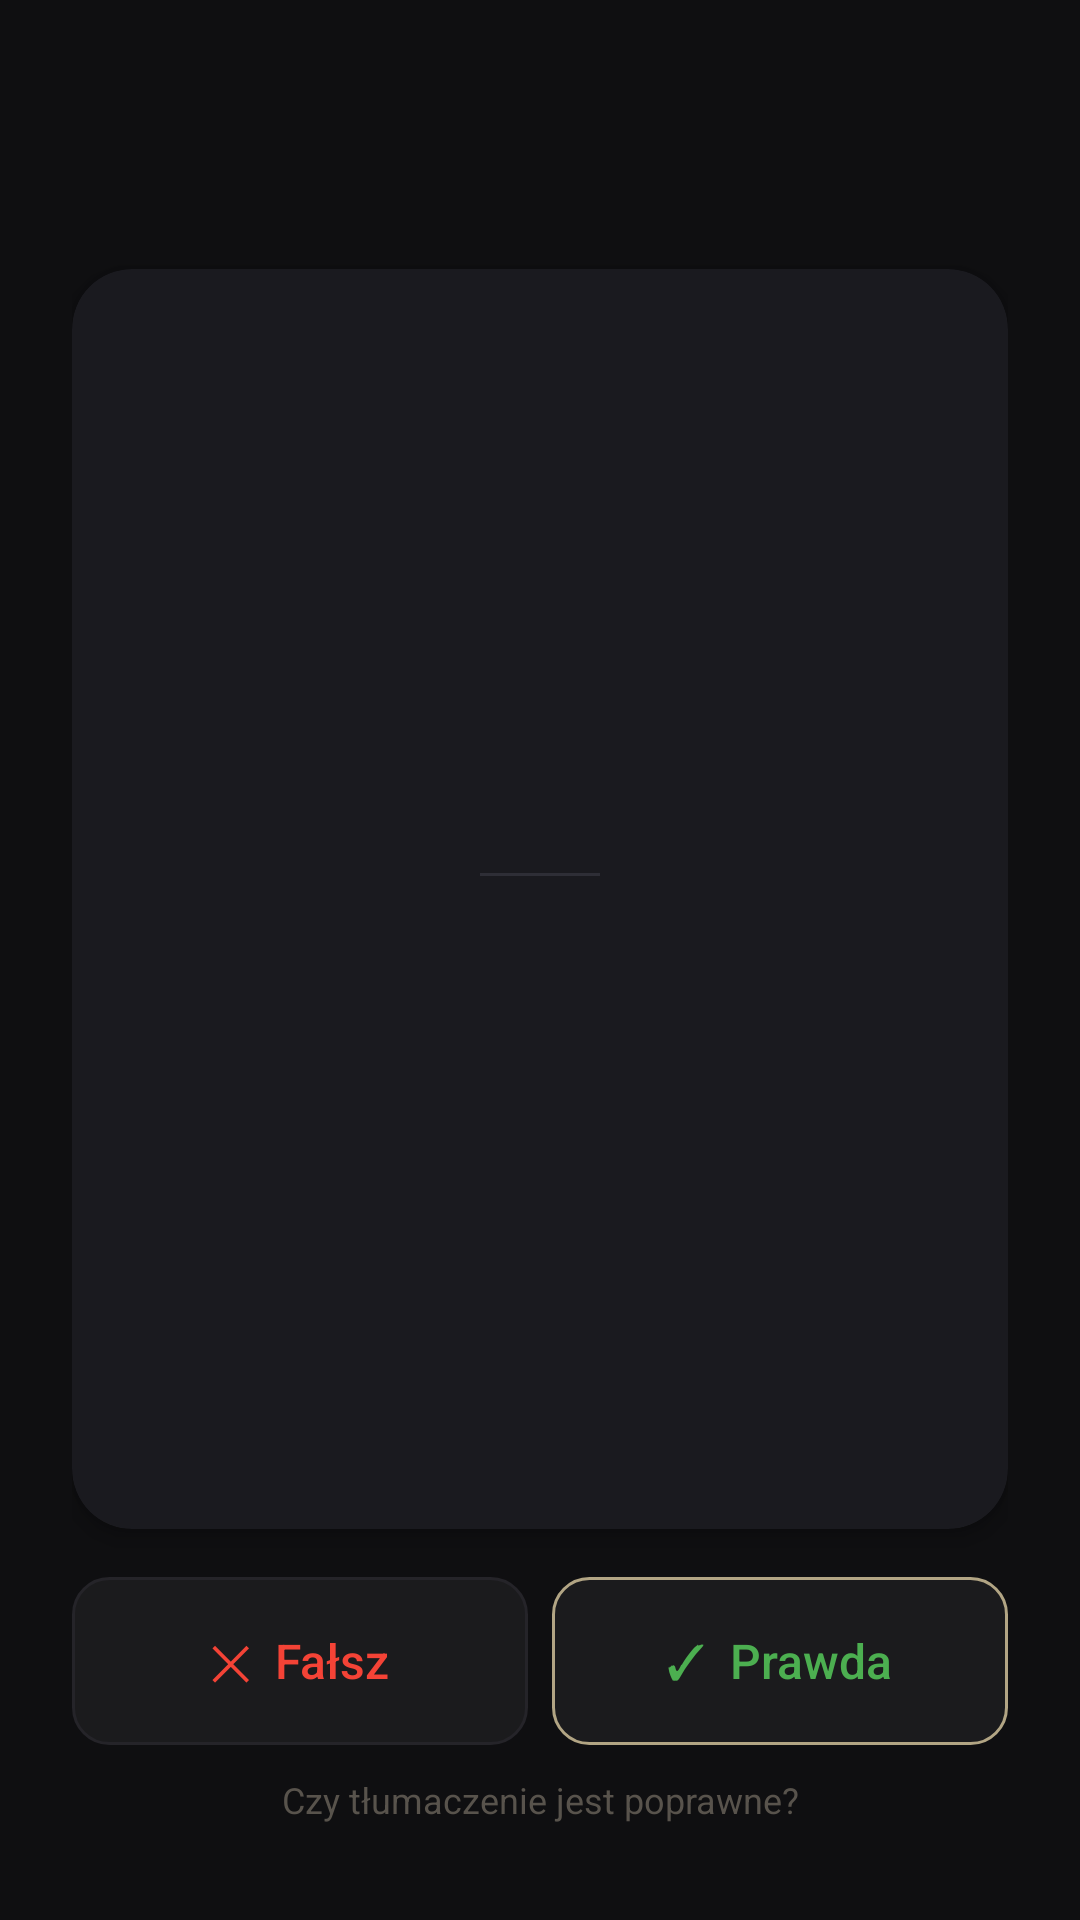

Reconstruct the res/layout file that produces this screen, plus the resources it refers to.
<!-- AndroidManifest.xml: application theme Theme.Vocably -->
<!-- res/layout/activity_true_false.xml -->
<?xml version="1.0" encoding="utf-8"?>
<FrameLayout
    xmlns:android="http://schemas.android.com/apk/res/android"
    android:layout_width="match_parent"
    android:layout_height="match_parent"
    android:background="@color/bg_primary">

    <LinearLayout
        android:layout_width="match_parent"
        android:layout_height="match_parent"
        android:orientation="vertical"
        android:paddingHorizontal="24dp"
        android:paddingTop="48dp"
        android:paddingBottom="32dp">

        <TextView
            android:id="@+id/tvProgress"
            android:layout_width="wrap_content"
            android:layout_height="wrap_content"
            android:layout_gravity="center_horizontal"
            android:textSize="13sp"
            android:textColor="@color/text_secondary"
            android:layout_marginBottom="24dp" />

        <androidx.cardview.widget.CardView
            xmlns:app="http://schemas.android.com/apk/res-auto"
            android:layout_width="match_parent"
            android:layout_height="0dp"
            android:layout_weight="1"
            app:cardCornerRadius="20dp"
            app:cardElevation="4dp"
            app:cardBackgroundColor="@color/surface">

            <LinearLayout
                android:layout_width="match_parent"
                android:layout_height="match_parent"
                android:orientation="vertical"
                android:gravity="center"
                android:padding="32dp">

                <TextView
                    android:id="@+id/tvQuestion"
                    android:layout_width="wrap_content"
                    android:layout_height="wrap_content"
                    android:textSize="32sp"
                    android:textColor="@color/text_primary"
                    android:fontFamily="sans-serif-medium"
                    android:gravity="center"
                    android:lineSpacingMultiplier="1.2"
                    android:layout_marginBottom="24dp"/>

                <View
                    android:layout_width="40dp"
                    android:layout_height="1dp"
                    android:background="@color/divider"
                    android:layout_marginBottom="24dp"/>

                <TextView
                    android:id="@+id/tvTranslation"
                    android:layout_width="wrap_content"
                    android:layout_height="wrap_content"
                    android:textSize="26sp"
                    android:textColor="@color/accent"
                    android:fontFamily="sans-serif-medium"
                    android:gravity="center"
                    android:lineSpacingMultiplier="1.2"
                    android:layout_marginBottom="24dp"/>

                <TextView
                    android:id="@+id/tvFeedback"
                    android:layout_width="wrap_content"
                    android:layout_height="wrap_content"
                    android:textSize="18sp"
                    android:fontFamily="sans-serif-medium"
                    android:gravity="center"
                    android:visibility="gone"/>

            </LinearLayout>

        </androidx.cardview.widget.CardView>

        <LinearLayout
            android:layout_width="match_parent"
            android:layout_height="wrap_content"
            android:layout_marginTop="16dp"
            android:orientation="horizontal">

            <LinearLayout
                android:id="@+id/btnFalse"
                android:layout_width="0dp"
                android:layout_height="56dp"
                android:layout_weight="1"
                android:gravity="center"
                android:background="@drawable/bg_btn_language"
                android:layout_marginEnd="8dp">

                <TextView
                    android:layout_width="wrap_content"
                    android:layout_height="wrap_content"
                    android:text="✕  Fałsz"
                    android:textSize="16sp"
                    android:fontFamily="sans-serif-medium"
                    android:textColor="@color/error_red"/>

            </LinearLayout>

            <LinearLayout
                android:id="@+id/btnTrue"
                android:layout_width="0dp"
                android:layout_height="56dp"
                android:layout_weight="1"
                android:gravity="center"
                android:background="@drawable/bg_btn_language_selected">

                <TextView
                    android:layout_width="wrap_content"
                    android:layout_height="wrap_content"
                    android:text="✓  Prawda"
                    android:textSize="16sp"
                    android:fontFamily="sans-serif-medium"
                    android:textColor="@color/correct_green"/>

            </LinearLayout>

        </LinearLayout>

        <TextView
            android:layout_width="match_parent"
            android:layout_height="wrap_content"
            android:layout_marginTop="10dp"
            android:text="Czy tłumaczenie jest poprawne?"
            android:textSize="12sp"
            android:textColor="@color/text_secondary"
            android:gravity="center" />

    </LinearLayout>

</FrameLayout>
<!-- resources referenced by this layout -->
<resources>
  <color name="accent">#e8c84a</color>
  <color name="bg_primary">#0F0F11</color>
  <color name="correct_green">#4CAF50</color>
  <color name="divider">#2e2e36</color>
  <color name="error_red">#F44336</color>
  <color name="surface">#1A1A1F</color>
  <color name="text_primary">#E5E5E5</color>
  <color name="text_secondary">#58534C</color>
  <!-- drawable bg_btn_language (drawable) -->
  <?xml version="1.0" encoding="utf-8"?>
  <shape xmlns:android="http://schemas.android.com/apk/res/android">
      <solid android:color="#1B1B1D" />
      <corners android:radius="12dp" />
      <stroke android:width="1dp" android:color="#252429" />
  </shape>
  <!-- drawable bg_btn_language_selected (drawable) -->
  <?xml version="1.0" encoding="utf-8"?>
  <shape xmlns:android="http://schemas.android.com/apk/res/android">
      <solid android:color="#1B1B1D" />
      <corners android:radius="12dp" />
      <stroke android:width="1dp" android:color="@color/accent_gold" />
  </shape>
  <style name="Theme.Vocably" parent="Base.Theme.Vocably" />
  <color name="accent_gold">#B2A584</color>
  <style name="Base.Theme.Vocably" parent="Theme.Material3.DayNight.NoActionBar">
          
          
      </style>
</resources>
